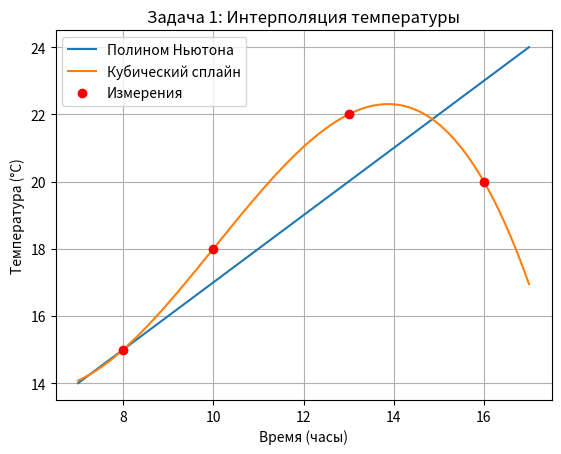
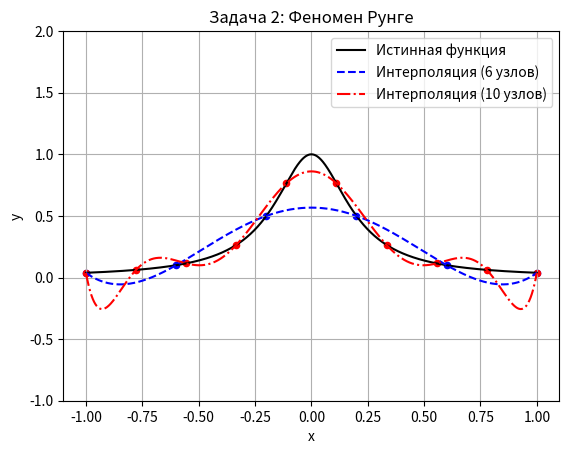
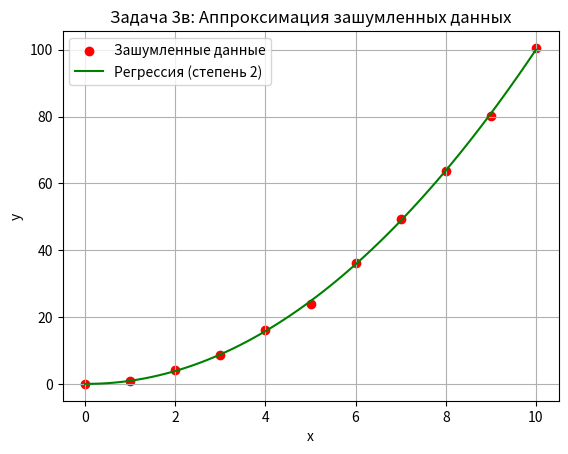

Write the Python code that produced these figures, in order.
import numpy as np
import matplotlib.pyplot as plt
from scipy.interpolate import CubicSpline, lagrange
from scipy.integrate import quad

# ЗАДАЧА 1. Интерполяция температуры
print("=" * 60)
print("ЗАДАЧА 1. Интерполяция температуры")
print("=" * 60)

x_temp = np.array([8, 10, 13, 16])
y_temp = np.array([15, 18, 22, 20])

# 1a. Полином Ньютона
def newton_poly(x_data, y_data):
    n = len(x_data)
    div_diff = y_data.copy()
    coeffs = [div_diff[0]]
    for j in range(1, n):
        for i in range(n - j):
            div_diff[i] = (div_diff[i + 1] - div_diff[i]) / (x_data[i + j] - x_data[i])
        coeffs.append(div_diff[0])
    
    def poly(x_val):
        res = coeffs[-1]
        for i in range(len(coeffs) - 2, -1, -1):
            res = res * (x_val - x_data[i]) + coeffs[i]
        return res
    return poly

newton_func = newton_poly(x_temp, y_temp)
points = [12, 14, 15.5]

print("\nа) Полином Ньютона:")
for t in points:
    temp_val = newton_func(t)
    print("   Время", t, ":00 -> Температура:", temp_val, "°C")

# 1b. Кубический сплайн
cs = CubicSpline(x_temp, y_temp)
print("\nб) Кубический сплайн:")
for t in points:
    temp_val = cs(t)
    print("   Время", t, ":00 -> Температура:", temp_val, "°C")

# График
x_smooth = np.linspace(7, 17, 300)
y_newton = []
for x in x_smooth:
    y_newton.append(newton_func(x))
y_spline = cs(x_smooth)

# plt.figure(figsize=(10, 4))
plt.plot(x_smooth, y_newton, label='Полином Ньютона')
plt.plot(x_smooth, y_spline, label='Кубический сплайн')
plt.scatter(x_temp, y_temp, color='red', zorder=5, label='Измерения')
plt.title('Задача 1: Интерполяция температуры')
plt.xlabel('Время (часы)')
plt.ylabel('Температура (°C)')
plt.legend()
plt.grid(True)
plt.show()

# Экстраполяция
print("\nЭкстраполяция на 9:00 и 17:00:")
for t in [9, 17]:
    val_n = newton_func(t)
    val_s = cs(t)
    print("   ", t, ":00 -> Ньютон:", val_n, "°C, Сплайн:", val_s, "°C")
print("Вывод: Сплайн надёжнее — полином Ньютона сильно колеблется на краях (эффект Рунге).")

# ЗАДАЧА 2. Феномен Рунге
print("\n" + "=" * 60)
print("ЗАДАЧА 2. Феномен Рунге")
print("=" * 60)

def runge_func(x):
    return 1 / (1 + 25 * x**2)

x_fine = np.linspace(-1, 1, 1000)
y_true = []
for x in x_fine:
    y_true.append(runge_func(x))
y_true = np.array(y_true)

# 6 узлов
x_nodes_6 = np.linspace(-1, 1, 6)
y_nodes_6 = []
for x in x_nodes_6:
    y_nodes_6.append(runge_func(x))
poly_6 = lagrange(x_nodes_6, y_nodes_6)

y_interp_6 = []
for x in x_fine:
    y_interp_6.append(poly_6(x))
y_interp_6 = np.array(y_interp_6)

error_6 = np.abs(y_interp_6 - y_true)
max_idx_6 = np.argmax(error_6)
print("а) 6 узлов. Максимальная погрешность =", error_6[max_idx_6], "в точке x =", x_fine[max_idx_6])

# 10 узлов
x_nodes_10 = np.linspace(-1, 1, 10)
y_nodes_10 = []
for x in x_nodes_10:
    y_nodes_10.append(runge_func(x))
poly_10 = lagrange(x_nodes_10, y_nodes_10)

y_interp_10 = []
for x in x_fine:
    y_interp_10.append(poly_10(x))
y_interp_10 = np.array(y_interp_10)

error_10 = np.abs(y_interp_10 - y_true)
max_idx_10 = np.argmax(error_10)
print("б) 10 узлов. Максимальная погрешность =", error_10[max_idx_10], "в точке x =", x_fine[max_idx_10])
print("   Увеличение числа узлов привело к резкому росту погрешности на краях.")
print("   Причина: феномен Рунге — осцилляции многочлена высокой степени.")

# График
# plt.figure(figsize=(10, 4))
plt.plot(x_fine, y_true, 'k-', label='Истинная функция')
plt.plot(x_fine, y_interp_6, 'b--', label='Интерполяция (6 узлов)')
plt.plot(x_fine, y_interp_10, 'r-.', label='Интерполяция (10 узлов)')
plt.scatter(x_nodes_6, y_nodes_6, color='blue', s=20)
plt.scatter(x_nodes_10, y_nodes_10, color='red', s=20)
plt.ylim(-1, 2)
plt.title('Задача 2: Феномен Рунге')
plt.xlabel('x')
plt.ylabel('y')
plt.legend()
plt.grid(True)
plt.show()

# ЗАДАЧА 3. Выбор метода для данных
print("\n" + "=" * 60)
print("ЗАДАЧА 3. Выбор метода для данных")
print("=" * 60)

print("а) Набор A (y = x*x) — идеально подходит полином 2-й степени, любой метод даст точный результат.")
print("б) Набор B (осцилляции 0/10) — глобальный полином Ньютона даст сильные выбросы. Лучше: кубические сплайны.")
print("в) Набор C (зашумлённые данные) — интерполяция через все точки плоха (переобучение).")

# Аппроксимация набора C
xC = np.array([0, 1, 2, 3, 4, 5, 6, 7, 8, 9, 10])
yC = np.array([0.1, 0.9, 4.2, 8.8, 16.3, 24.1, 36.2, 49.3, 63.8, 80.1, 100.5])

coeffs = np.polyfit(xC, yC, 2)

def reg_poly(x):
    return coeffs[0] * x**2 + coeffs[1] * x + coeffs[2]

x_smooth_C = np.linspace(0, 10, 100)
y_reg_smooth = []
for x in x_smooth_C:
    y_reg_smooth.append(reg_poly(x))

# plt.figure(figsize=(8, 5))
plt.scatter(xC, yC, color='red', label='Зашумленные данные')
plt.plot(x_smooth_C, y_reg_smooth, 'g-', label='Регрессия (степень 2)')
plt.title('Задача 3в: Аппроксимация зашумленных данных')
plt.xlabel('x')
plt.ylabel('y')
plt.legend()
plt.grid(True)
plt.show()

print("   Найденные коэффициенты регрессии: a =", coeffs[0], "b =", coeffs[1], "c =", coeffs[2])
print("   Это близко к y = 1*x*x + 0*x + 0")

# ============================================================
# ЧИСЛЕННОЕ ИНТЕГРИРОВАНИЕ
# ============================================================
print("\n" + "=" * 60)
print("ЧИСЛЕННОЕ ИНТЕГРИРОВАНИЕ")
print("=" * 60)

def left_rectangle(f, a, b, n):
    h = (b - a) / n
    x_vals = np.linspace(a, b - h, n)
    s = 0
    for x in x_vals:
        s = s + f(x)
    return s * h

# 1а. y = x*x на [0,2], n=4
def f1(x):
    return x * x

approx_1 = left_rectangle(f1, 0, 2, 4)

def exact_f1(x):
    return x**3 / 3
exact_1 = exact_f1(2) - exact_f1(0)

print("1а) Интеграл x*x от 0 до 2")
print("     Приближённо (левые прямоуг., n=4):", approx_1)
print("     Точное значение:", exact_1)
print("     Погрешность:", abs(exact_1 - approx_1))

# 1б. y = sin(x) на [0,pi], n=6
def f2(x):
    return np.sin(x)

approx_2 = left_rectangle(f2, 0, np.pi, 6)
exact_2, _ = quad(f2, 0, np.pi)

print("\n1б) Интеграл sin(x) от 0 до pi")
print("     Приближённо (левые прямоуг., n=6):", approx_2)
print("     Точное значение:", exact_2)
print("     Погрешность:", abs(exact_2 - approx_2))

# Задача 2. Реальная ситуация
print("\nЗадача 2. Реальная ситуация: расход топлива автомобиля")
print("Ситуация: Расход топлива (литров в час) меняется по закону r(t) = 5 + 3*sin(2*pi*t)")
print("Переменная t — часы с начала поездки (от 0 до 1).")

def fuel_rate(t):
    return 5 + 3 * np.sin(2 * np.pi * t)

total_fuel, _ = quad(fuel_rate, 0, 1)
print("Интеграл от 0 до 1 от (5 + 3*sin(2*pi*t)) dt =", total_fuel, "литров")
print("Смысл: За 1 час поездки автомобиль израсходует ровно 5 литров,")
print("так как вклад синуса за полный период обнуляется.")
